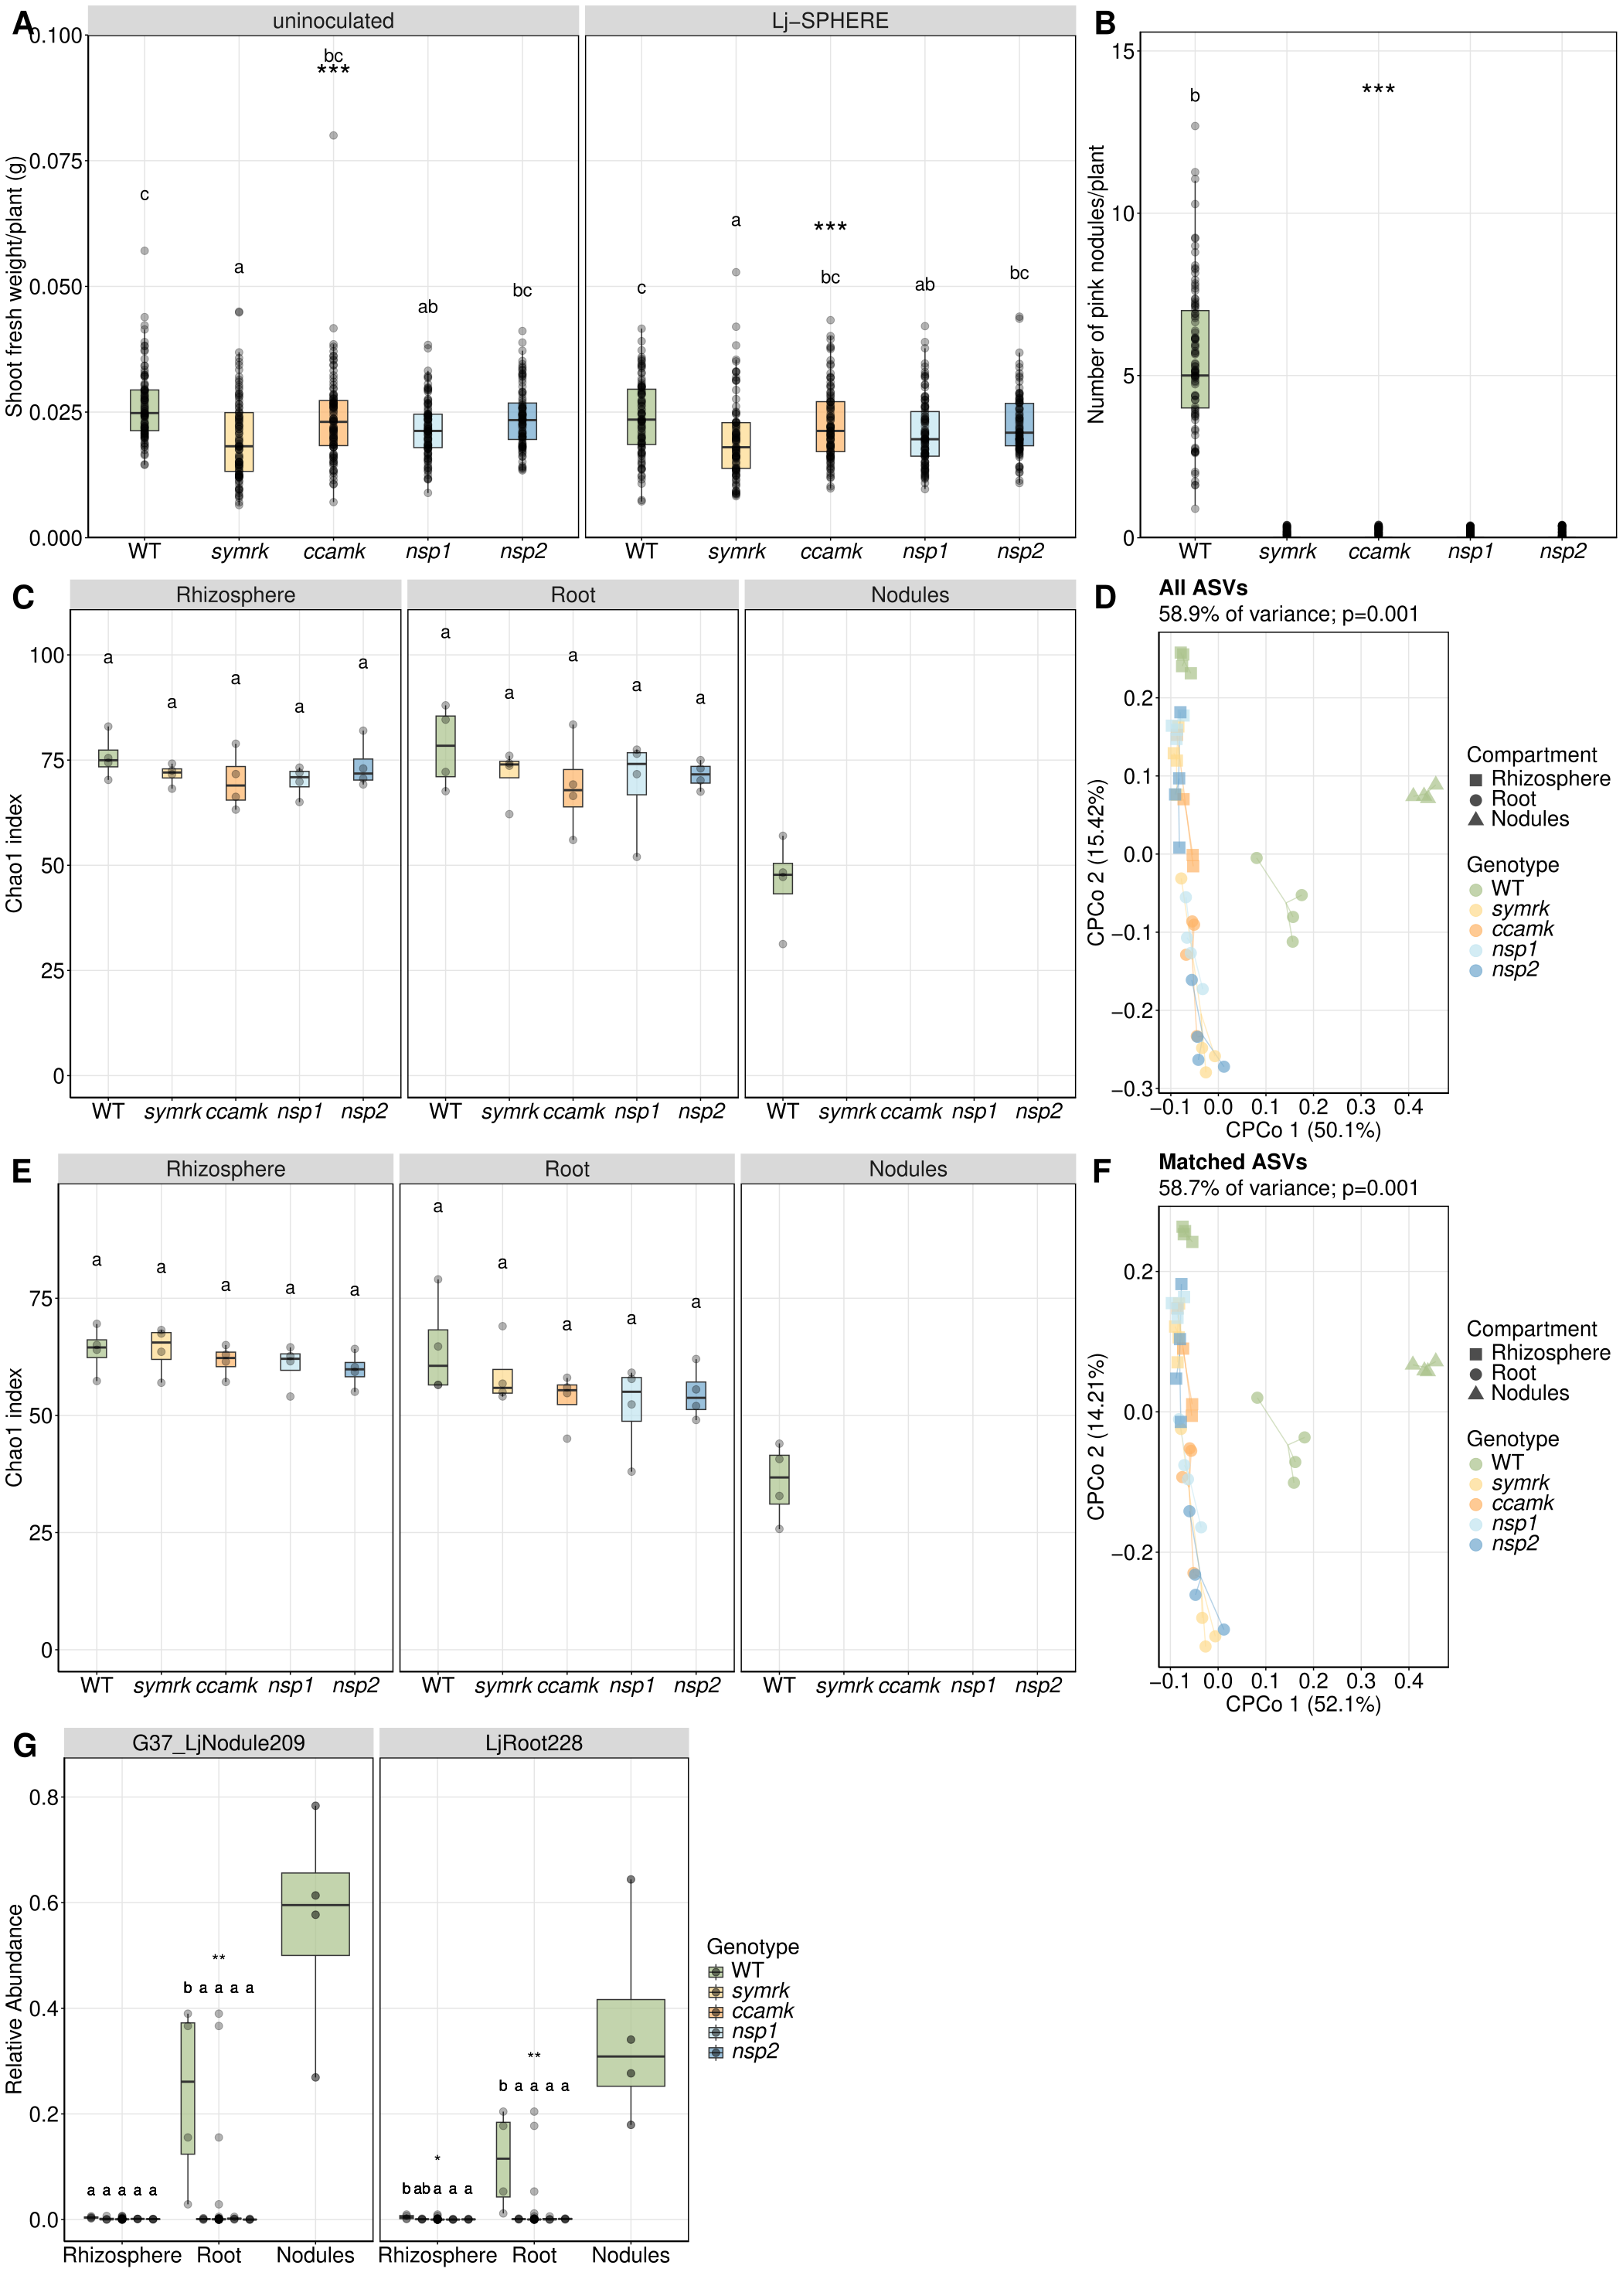

Generate this figure with R:
# Clean up
options(warn=-1)
rm(list=ls())

# Set working directory
setwd(dirname(rstudioapi::getActiveDocumentContext()$path))

# Load required packages
library(ggplot2)
library(patchwork)
library(cowplot)
library(magick)
library(grid)

# Read all plot files (rds files) into variables
plot_files <- list.files(pattern = "\\.rds$")
for (f in plot_files) {
  plot_name <- tools::file_path_sans_ext(f)
  assign(plot_name, readRDS(f))
}

# Load plots.
p1 <- LotusSC_shootfw_incl_uninoc
p2 <- LotusSC_nodule_cts
p2_aligned <- p2 + labs(title = " ") +
  theme(plot.title = element_text(size = 20, color = NA))
p3 <- LotusSC_chao1_allASVs
p4 <- LotusSynCom_cpcoa_allASVs
p5 <- LotusSC_chao1_filteredASVs
p6 <- LotusSynCom_cpcoa_matchedASVsonly
p7 <- LotusSynCom_symbionts_RA

# Combine in one plot.
## Define individual rows.
row1 <- plot_grid(
  p1, p2_aligned,
  ncol = 2,
  rel_widths = c(2,1),
  labels = c("A","B"),
  label_size = 30,
  label_fontface = "bold",
  label_x = 0, label_y = 1
)

row2 <- plot_grid(
  p3, p4,
  ncol = 2,
  rel_widths = c(2,1),
  labels = c("C","D"),
  label_size = 30,
  label_fontface = "bold",
  label_x = 0, label_y = 1
)

row3 <- plot_grid(
  p5, p6,
  ncol = 2,
  rel_widths = c(2,1),
  labels = c("E","F"),
  label_size = 30,
  label_fontface = "bold",
  label_x = 0, label_y = 1
)

row4 <- plot_grid(
  p7,
  ncol = 2,
  rel_widths = c(1,1),
  labels = c("G","", ""),
  label_size = 30,
  label_fontface = "bold",
  label_x = 0, label_y = 1
)

## Combine all rows.
final_plot <- plot_grid(
  row1,
  row2,
  row3,
  row4,
  ncol = 1,
  rel_heights = c(1,1,1,1)
)

final_plot

# Save the combined plot as PDF
ggsave("LotusSC_suppl_figure.pdf", final_plot, width=21, height=29.7)
